The GitHub repository royhandf/klasifikasi-buah-dengan-cnn contains a labelled image folder "fruits" with 2 categories: apple, banana. Examples follow, each with its label.

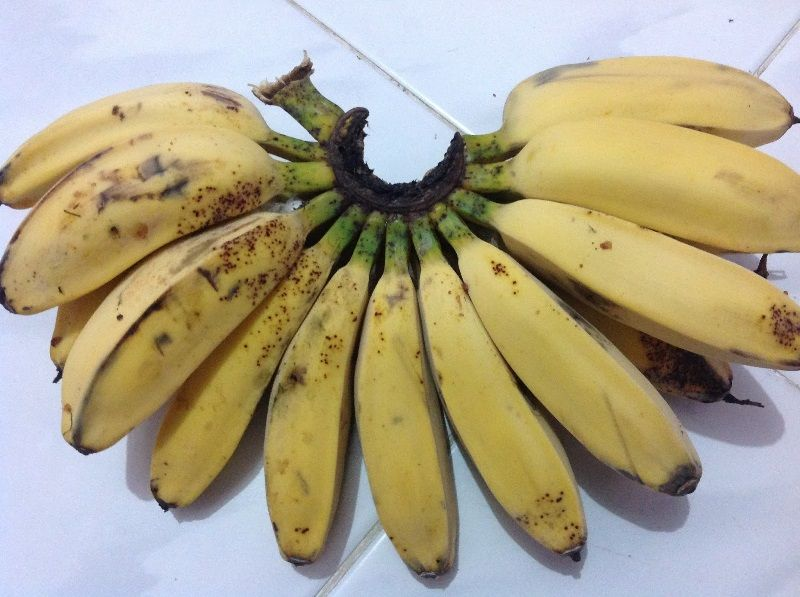
Label: banana

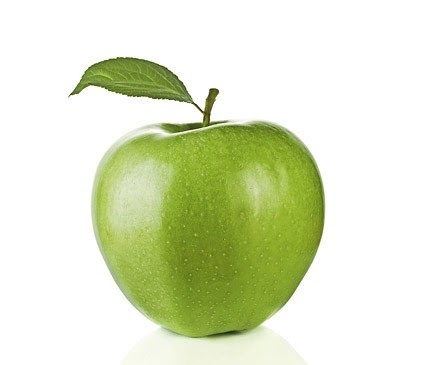
Label: apple

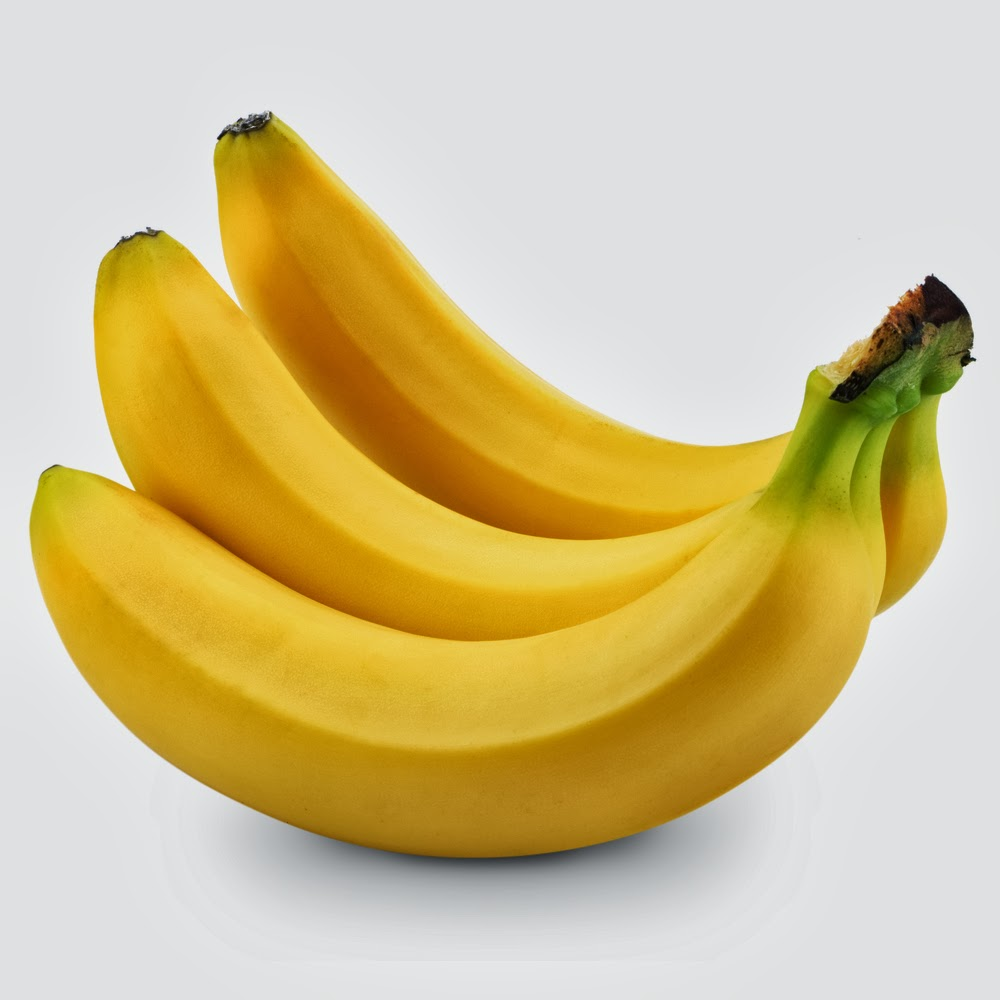
Label: banana

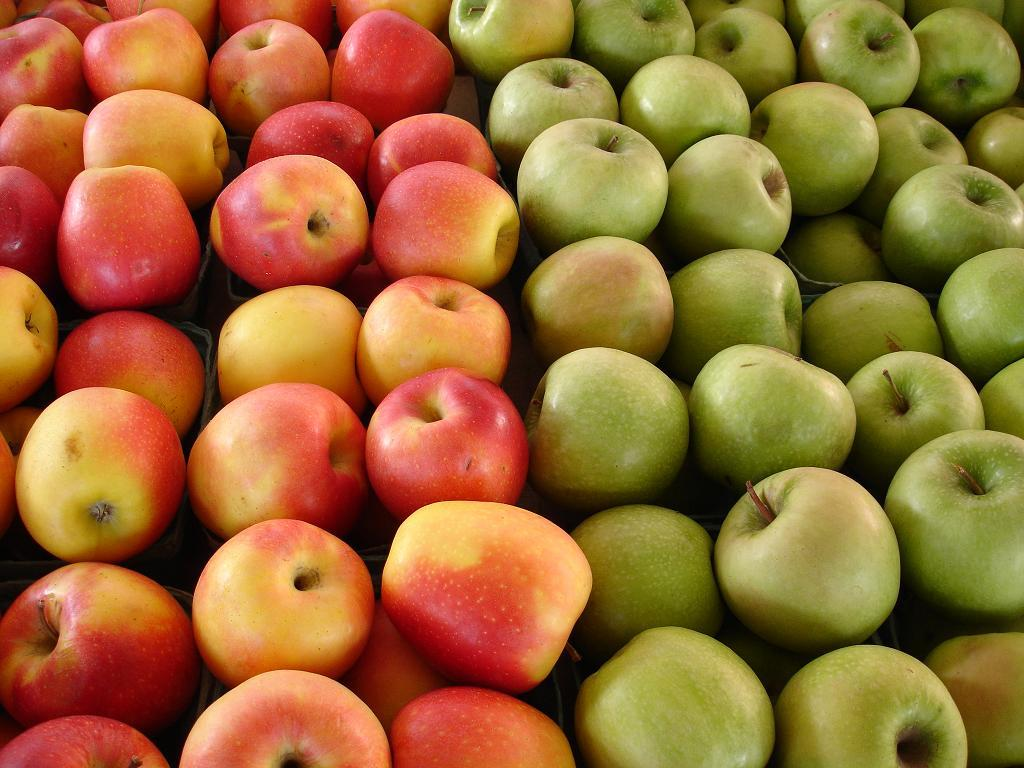
Label: apple

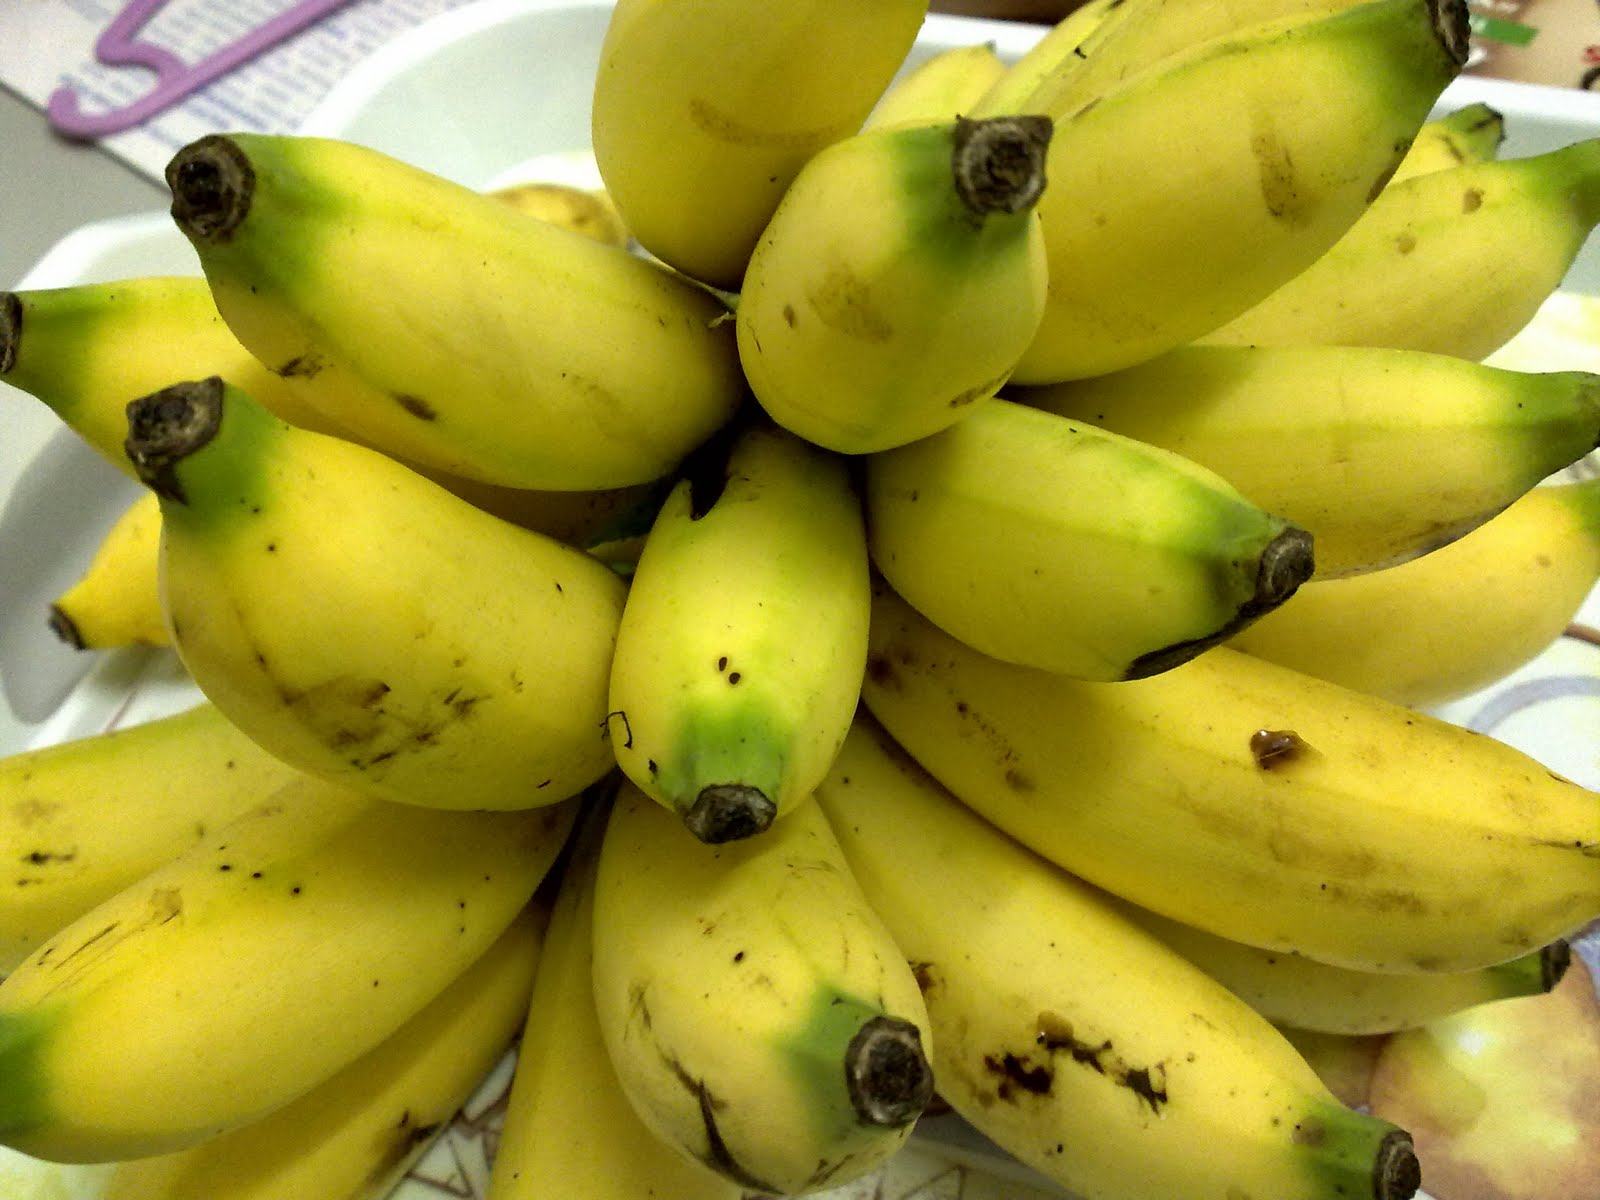
Label: banana

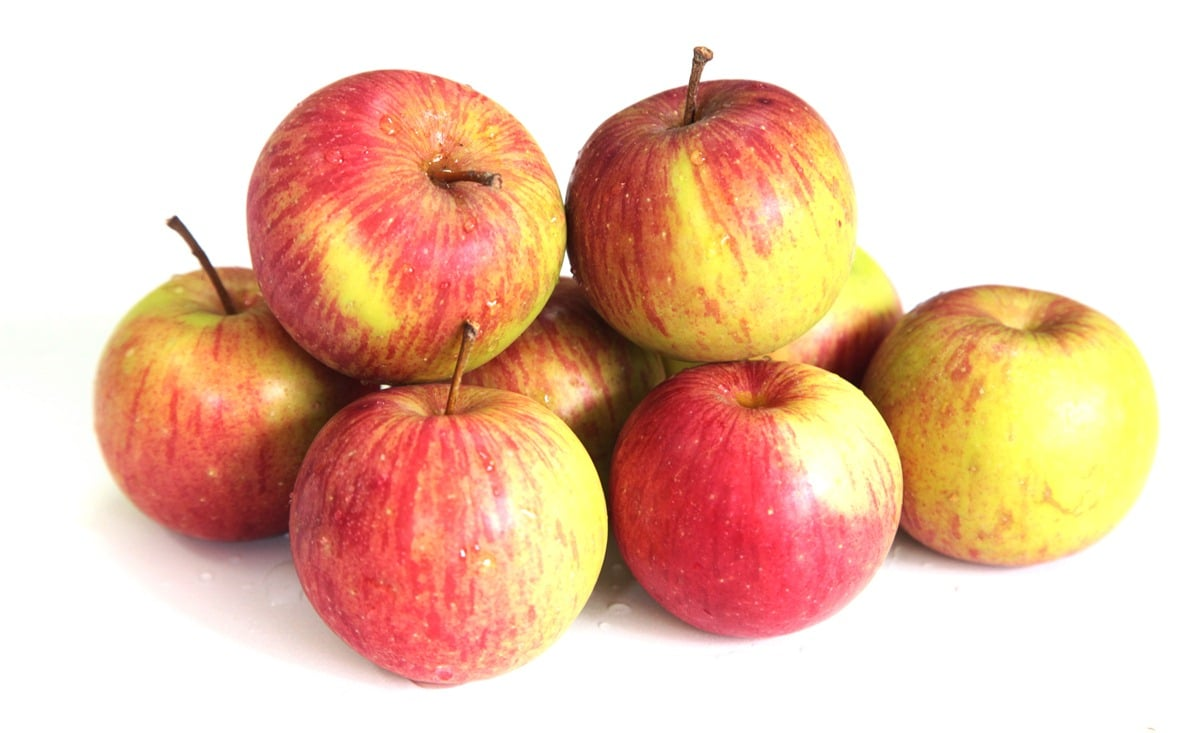
Label: apple
